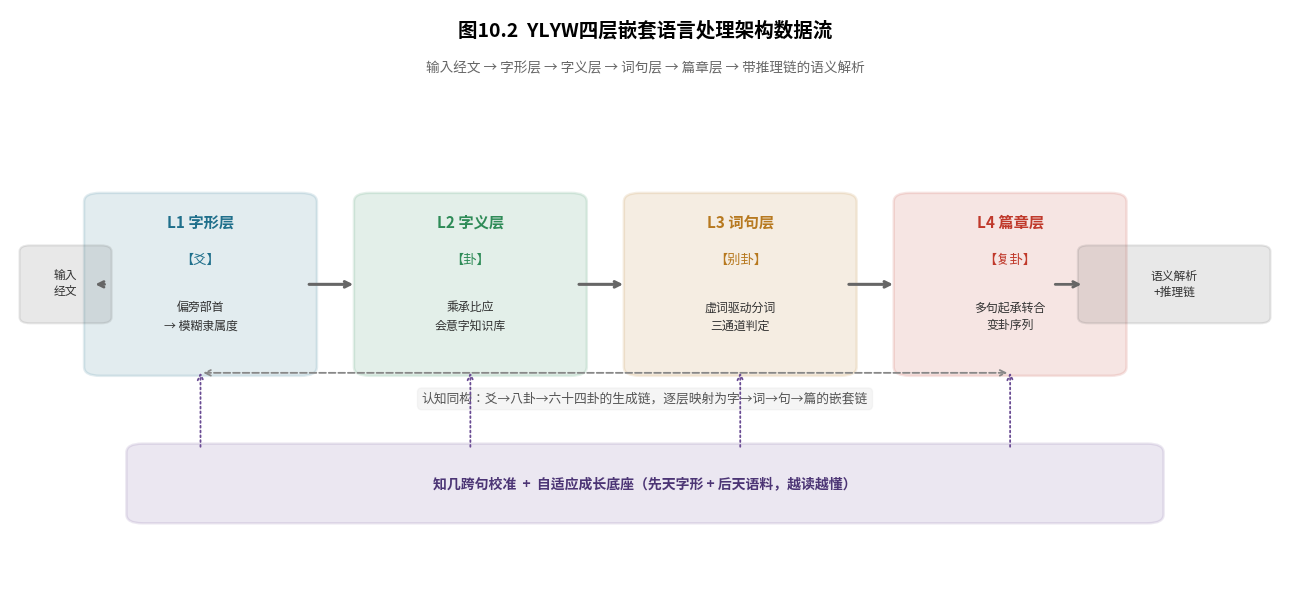

The script that saved this image: (Note: this script raises an exception after producing the figure.)
#!/usr/bin/env python3
# -*- coding: utf-8 -*-
"""第10章 图10.2 YLYW四层嵌套语言处理架构数据流"""
import matplotlib
matplotlib.use('Agg')
import matplotlib.pyplot as plt
from matplotlib.patches import FancyBboxPatch, FancyArrowPatch
plt.rcParams['font.sans-serif'] = ['Noto Sans CJK JP', 'Noto Sans CJK SC']
plt.rcParams['axes.unicode_minus'] = False

fig, ax = plt.subplots(figsize=(13, 6.2))
ax.set_xlim(0, 12); ax.set_ylim(0, 10); ax.axis('off')

ax.text(6, 9.55, '图10.2  YLYW四层嵌套语言处理架构数据流',
        ha='center', fontsize=14, fontweight='bold')
ax.text(6, 8.95, '输入经文 → 字形层 → 字义层 → 词句层 → 篇章层 → 带推理链的语义解析',
        ha='center', fontsize=9.8, color='#666', style='italic')

layers = [
    ('L1 字形层', '爻', '偏旁部首\n→ 模糊隶属度', '#1f6f8b'),
    ('L2 字义层', '卦', '乘承比应\n会意字知识库', '#2e8b57'),
    ('L3 词句层', '别卦', '虚词驱动分词\n三通道判定', '#b7791f'),
    ('L4 篇章层', '复卦', '多句起承转合\n变卦序列', '#c0392b'),
]
x0, dx = 1.8, 2.55
for k, (title, gua, note, color) in enumerate(layers):
    x = x0 + k*dx
    ax.add_patch(FancyBboxPatch((x-1.0, 3.9), 2.0, 2.9,
                 boxstyle="round,pad=0.1,rounding_size=0.15",
                 fc=color, alpha=0.13, ec=color, lw=1.8))
    ax.text(x, 6.4, title, ha='center', va='center', fontsize=11,
            fontweight='bold', color=color)
    ax.text(x, 5.75, '【' + gua + '】', ha='center', va='center',
            fontsize=9.5, color=color)
    ax.text(x, 4.8, note, ha='center', va='center', fontsize=8.6,
            color='#333', linespacing=1.5)
    if k < len(layers)-1:
        ax.annotate('', xy=(x+dx-1.08, 5.35), xytext=(x+1.0, 5.35),
                    arrowprops=dict(arrowstyle='->', lw=2.2, color='#666'))

# 输入/输出
ax.add_patch(FancyBboxPatch((0.15, 4.75), 0.75, 1.2,
             boxstyle="round,pad=0.06,rounding_size=0.1",
             fc='#444', alpha=0.12, ec='#444', lw=1.5))
ax.text(0.52, 5.35, '输入\n经文', ha='center', va='center', fontsize=8.5, color='#333')
ax.annotate('', xy=(0.78, 5.35), xytext=(0.92, 5.35),
            arrowprops=dict(arrowstyle='->', lw=2, color='#666'))
ax.add_patch(FancyBboxPatch((10.15, 4.75), 1.7, 1.2,
             boxstyle="round,pad=0.06,rounding_size=0.1",
             fc='#444', alpha=0.12, ec='#444', lw=1.5))
ax.text(11.0, 5.35, '语义解析\n+推理链', ha='center', va='center', fontsize=8.5, color='#333')
ax.annotate('', xy=(10.15, 5.35), xytext=(9.85, 5.35),
            arrowprops=dict(arrowstyle='->', lw=2, color='#666'))

# 认知同构标注
ax.annotate('', xy=(1.8, 3.85), xytext=(9.45, 3.85),
            arrowprops=dict(arrowstyle='<->', lw=1.3, color='#888', ls='--'))
ax.text(6, 3.35, '认知同构：爻→八卦→六十四卦的生成链，逐层映射为字→词→句→篇的嵌套链',
        ha='center', fontsize=9.2, color='#555',
        bbox=dict(boxstyle='round,pad=0.35', fc='#888', alpha=0.08, ec='#aaa'))

# 底座：知几校准 + 自适应成长
ax.add_patch(FancyBboxPatch((1.2, 1.4), 9.6, 1.15,
             boxstyle="round,pad=0.1,rounding_size=0.15",
             fc='#6a4c93', alpha=0.13, ec='#6a4c93', lw=1.8))
ax.text(6, 1.97, '知几跨句校准  +  自适应成长底座（先天字形 + 后天语料，越读越懂）',
        ha='center', va='center', fontsize=10, fontweight='bold', color='#4c3575')
for x in (1.8, 4.35, 6.9, 9.45):
    ax.annotate('', xy=(x, 3.9), xytext=(x, 2.55),
                arrowprops=dict(arrowstyle='->', lw=1.3, color='#6a4c93', ls=':'))

plt.tight_layout()
plt.savefig('/home/lijinhan/MXL/科研/ylyw/paper/第10章_汉语语义理解引擎/fig10_2_arch.png',
            dpi=180, bbox_inches='tight', facecolor='white')
print('OK fig10_2')
